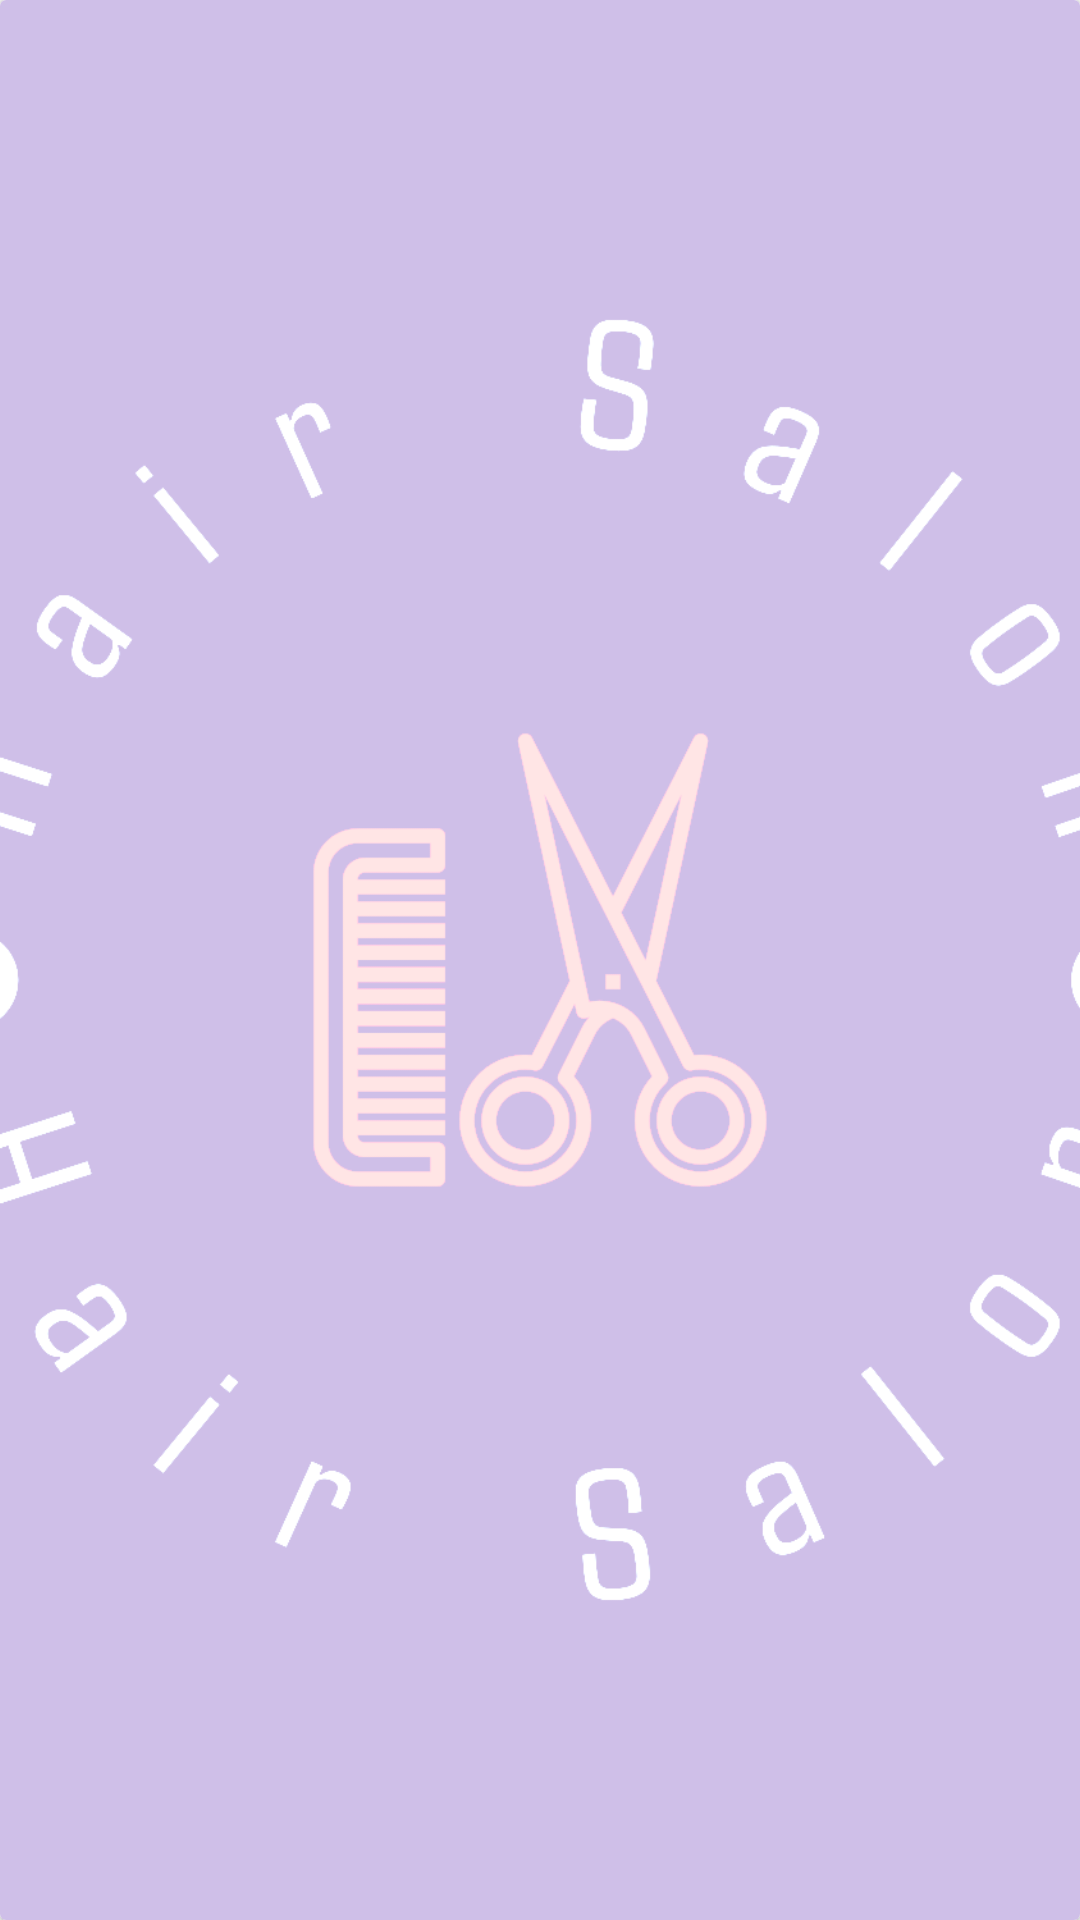

Android layout source for this screen:
<!-- AndroidManifest.xml: application theme Theme.ScheduleYourAppointment -->
<!-- res/layout/appointment_item_res.xml -->
<?xml version="1.0" encoding="utf-8"?>
<androidx.cardview.widget.CardView xmlns:android="http://schemas.android.com/apk/res/android"
    android:layout_width="140dp"
    android:layout_height="90dp"
    android:layout_margin="5dp">

    <RelativeLayout
        android:layout_width="match_parent"
        android:layout_height="wrap_content">

        <ImageView
            android:id="@+id/imageView"
            android:layout_width="match_parent"
            android:layout_height="match_parent"
            android:src="@drawable/hair_salon_logo_light"
            android:scaleType="centerCrop" />

        <TextView
            android:id="@+id/date"
            android:layout_width="match_parent"
            android:layout_height="wrap_content"
            android:gravity="center"
            android:textSize="25sp"
            android:textStyle="bold"
            android:layout_alignParentEnd="true"
            android:layout_alignParentStart="true"
            android:layout_alignParentTop="true"
            android:textColor="@color/black"/>

        <TextView
            android:id="@+id/time"
            android:layout_width="match_parent"
            android:layout_height="wrap_content"
            android:gravity="center"
            android:textSize="20sp"
            android:layout_alignParentEnd="true"
            android:layout_alignParentStart="true"
            android:layout_centerInParent="true"
            android:textStyle="bold"
            android:textColor="@color/black"/>
    </RelativeLayout>

</androidx.cardview.widget.CardView>
<!-- resources referenced by this layout -->
<resources>
  <color name="black">#FF000000</color>
  <!-- drawable hair_salon_logo_light: png bitmap (drawable-xxhdpi, 65668 bytes) -->
  <style name="Theme.ScheduleYourAppointment" parent="Base.Theme.ScheduleYourAppointment" />
  <style name="Base.Theme.ScheduleYourAppointment" parent="Theme.AppCompat.DayNight.NoActionBar">
          
          
      </style>
</resources>
